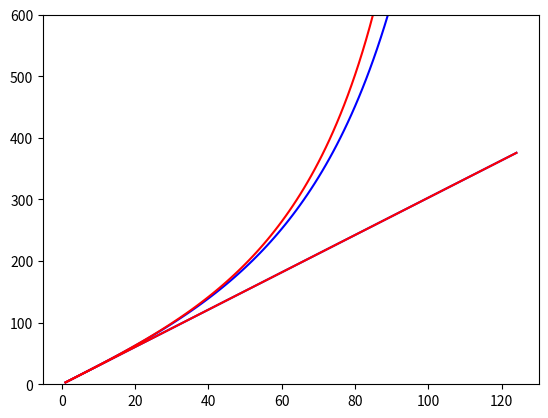

Write the Python code that produced this figure.
# -*- coding: utf-8 -*-
# -*- coding: utf-8 -*-
"""
Created on Tue May 12 12:14:00 2020

[redacted]
"""

import numpy as np
import matplotlib.pyplot as plt
"""
#Input
h = 500*1000                    #Orbital altitude
alpha = np.deg2rad(-1)       #Alpha in picture send in payload

#Constants
Re = 6378000                    #Radius earth

#Calculations
Rs = Re + h
beta = np.arcsin(((Rs)/(Re)) * np.sin(alpha)) + np.pi
phi = np.pi - abs(beta) - abs(alpha)
d = phi * Re

print(d)
print(np.rad2deg(phi))
print(np.rad2deg(beta))
print("Sum", np.rad2deg(abs(phi) + abs(beta) + abs(alpha)))

"""
def smallest(FOV, Numpix, h):
    Smallangle = FOV/Numpix
    alpha = np.deg2rad(-Smallangle)
    Re = 6378000
    Rs = Re + h
    beta = np.arcsin(((Rs)/(Re)) * np.sin(alpha)) + np.pi
    phi = np.pi - abs(beta) - abs(alpha)
    d = phi * Re
    return d

def biggest(FOV, Numpix, h):
    Smallangle = FOV/Numpix
    alpha = np.deg2rad(-FOV/2)
    Re = 6378000
    Rs = Re + h
    beta = np.arcsin(((Rs)/(Re)) * np.sin(alpha)) + np.pi
    phi = np.pi - abs(beta) - abs(alpha)
    d1 = phi * Re
    
    alpha = np.deg2rad(-1*(FOV/2 - Smallangle))
    beta = np.arcsin(((Rs)/(Re)) * np.sin(alpha)) + np.pi
    phi = np.pi - abs(beta) - abs(alpha)
    d2 = phi * Re
    
    d = d1 - d2
    return d


def Pixelsizes(FOV, Numpix, h):
    
    h *= 1000
    small = smallest(FOV, Numpix, h)
    big = biggest(FOV, Numpix, h)
    
    return small, big


ydata = []
xdata = []

ydata2 = []
xdata2 = []

ydata3 = []
xdata3 = []

ydata4 = []
xdata4 = []


h1 = 500
h2 = 1000

CameraRes = 720
PicturesPerRotation = 4

for i in range(1,125):
    ydata.append(Pixelsizes(i, CameraRes*PicturesPerRotation, h1)[1])
    xdata.append(i)
    ydata2.append(Pixelsizes(i, CameraRes*PicturesPerRotation, h1)[0])
    xdata2.append(i)


CameraRes = 720
PicturesPerRotation = 8
for i in range(1,125):
    ydata3.append(Pixelsizes(i, CameraRes*PicturesPerRotation, h2)[1])
    xdata3.append(i)
    ydata4.append(Pixelsizes(i, CameraRes*PicturesPerRotation, h2)[0])
    xdata4.append(i)

    #ydata3.append(Pixelsizes(180/np.pi*2*np.arctan(h1/h2*np.tan(i*np.pi/180/2)), CameraRes*PicturesPerRotation, h2)[1])
    #xdata3.append(i)
    #ydata4.append(Pixelsizes(180/np.pi*2*np.arctan(h1/h2*np.tan(i*np.pi/180/2)), CameraRes*PicturesPerRotation, h2)[0])
    #xdata4.append(i)
        
    
plt.figure()
plt.plot(xdata, ydata, color = "blue")
plt.plot(xdata2, ydata2, color = "blue")
plt.plot(xdata3, ydata3, color = "red")
plt.plot(xdata4, ydata4, color = "red")
plt.ylim((0,600))
plt.show()



    








#fig = plt.figure()
#ax1 = fig.add_subplot(111)
#ax1.set_title('Earth Camera')
#ax1.set_xlabel('X coord')
#ax1.set_ylabel('Y coord')
#ax1.plot(XEarth, YEarth, 'b')
##ax1.plot(Line1X, Line1Y, 'r')
#ax1.plot(Line2X[0::StepCount-5], Line2Y[0::StepCount-5], 'r')
#ax1.plot(Line3X[0::StepCount-5], Line3Y[0::StepCount-5], 'r')
#ax1.plot(Line4X[0::StepCount-5], Line4Y[0::StepCount-5], 'r')
#ax1.plot(Line5X[0::StepCount-5], Line5Y[0::StepCount-5], 'r')
#ax1.plot([Intersection2X,Intersection3X],[Intersection2Y,Intersection3Y],'g')
#ax1.plot([Intersection4X,Intersection5X],[Intersection4Y,Intersection5Y],'g')
#ax1.scatter(CenterX, CenterY, s=40)
#ax1.scatter(SatX, SatY, s=40)

#ax1.set_aspect(aspect=1)
#plt.show()

